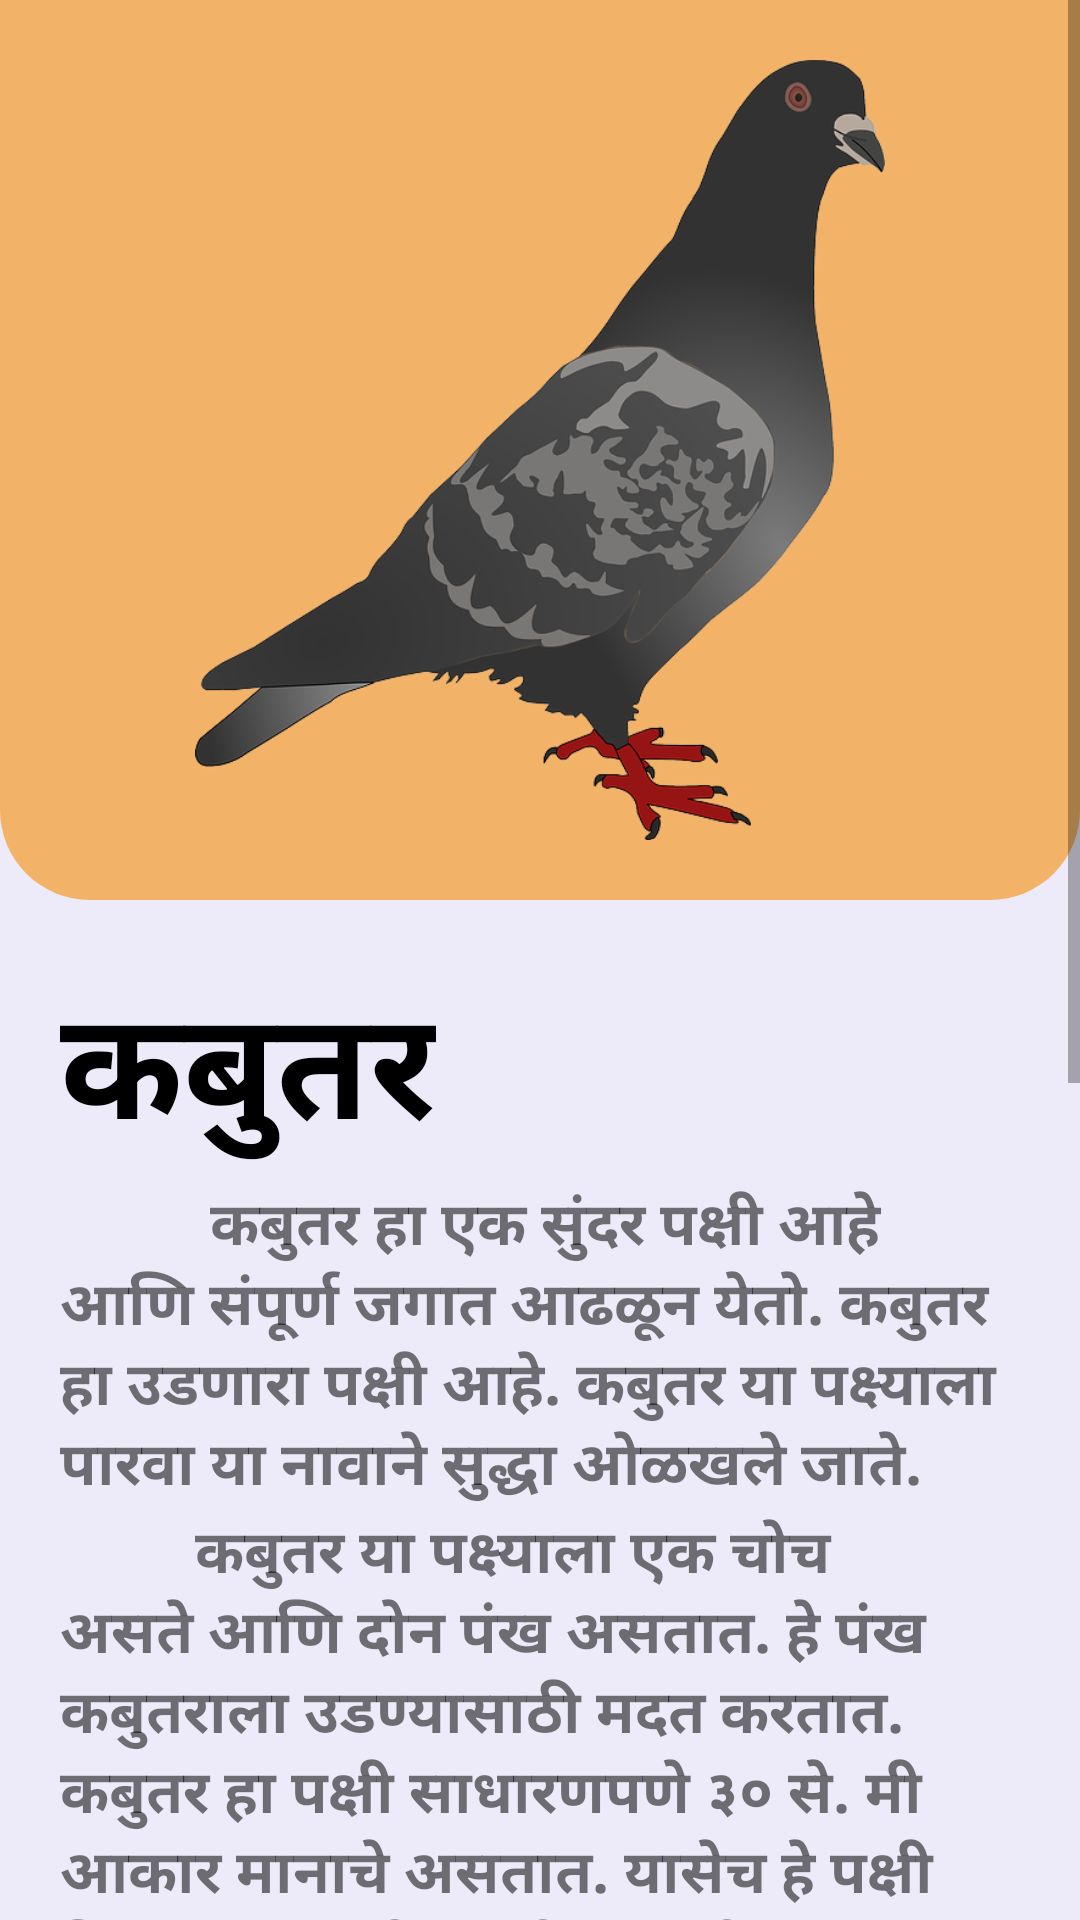

This screen was rendered from an Android layout file. Write that file and the resources it references.
<!-- AndroidManifest.xml: application theme AppTheme -->
<!-- res/layout/activity_piageon__info.xml -->
<?xml version="1.0" encoding="utf-8"?>
<LinearLayout xmlns:android="http://schemas.android.com/apk/res/android"
    xmlns:app="http://schemas.android.com/apk/res-auto"
    xmlns:tools="http://schemas.android.com/tools"
    android:layout_width="match_parent"
    android:layout_height="match_parent"
    android:orientation="vertical"
    android:background="@color/background"
    tools:context=".Bird_Info.Piageon_Info">

    <ScrollView
        android:layout_width="match_parent"
        android:layout_height="match_parent">
        <LinearLayout
            android:layout_width="match_parent"
            android:orientation="vertical"
            android:layout_height="wrap_content">
            <LinearLayout
                android:layout_width="match_parent"
                android:layout_height="300dp"
                android:padding="20dp"
                android:background="@drawable/yellow_info_bg">
                <ImageView
                    android:layout_width="wrap_content"
                    android:layout_height="wrap_content"
                    android:src="@drawable/pigeon"/>
            </LinearLayout>
            <LinearLayout
                android:layout_width="match_parent"
                android:layout_height="wrap_content"
                android:padding="20dp"
                android:orientation="vertical">
                <TextView
                    android:layout_width="wrap_content"
                    android:layout_height="wrap_content"
                    android:text="कबुतर"
                    android:textColor="@color/black"
                    android:textStyle="bold"
                    android:textSize="50dp"/>
                <TextView
                    android:layout_width="wrap_content"
                    android:layout_height="wrap_content"
                    android:text="          कबुतर हा एक सुंदर पक्षी आहे आणि संपूर्ण जगात आढळून येतो. कबुतर हा उडणारा पक्षी आहे. कबुतर या पक्ष्याला पारवा या नावाने सुद्धा ओळखले जाते."
                    android:textSize="20sp"
                    android:textStyle="bold"/>
                <TextView
                    android:layout_width="wrap_content"
                    android:layout_height="wrap_content"
                    android:text="         कबुतर या पक्ष्याला एक चोच असते आणि दोन पंख असतात. हे पंख कबुतराला उडण्यासाठी मदत करतात. कबुतर हा पक्षी साधारणपणे ३० से. मी आकार मानाचे असतात. यासेच हे पक्षी निळ्या, राखाडी व सफेद रंगाचे असतात.
\n             कबुतर पक्ष्याच्या पंखांवर दोन काळे आणि रुंद पत्ते असतात. तर शेपटीच्या भागावर काळा रंग असतो. त्यांच्या मानेवर आणि गळ्यावर हिरव्या व जांभळ्या रंगाचे चमकदार ठिपके असतात. कबुतराच्या पंखाखाली पंधरा रंग असतो आणि चोच ही काळ्या रंगाची असते.
\n            कबुतर पक्ष्याचे डोळे आणि पाय हे लाल रंगाचे असतात. नर आणि मादी हे दोन्ही दिसायला सारखेच असतात. कबुतर हा पक्षी गुटूर – गू, गुटूर – गू असा आवाज काढतो."
                    android:textSize="20sp"
                    android:textStyle="bold"/>

                <TextView
                    android:layout_marginTop="10dp"
                    android:layout_width="wrap_content"
                    android:layout_height="wrap_content"
                    android:text="Powered by"
                    android:layout_gravity="center"/>
                <ImageView
                    android:layout_width="200dp"
                    android:layout_height="100dp"
                    android:src="@drawable/vclassroom"
                    android:layout_gravity="center"/>

            </LinearLayout>
        </LinearLayout>
    </ScrollView>

</LinearLayout>
<!-- resources referenced by this layout -->
<resources>
  <color name="background">#EDEBF9</color>
  <color name="black">#000000</color>
  <!-- drawable pigeon: png bitmap (drawable, 103068 bytes) -->
  <!-- drawable yellow_info_bg (drawable) -->
  <?xml version="1.0" encoding="utf-8"?>
  <selector xmlns:android="http://schemas.android.com/apk/res/android">
      <item>
          <shape>
              <solid android:color="@color/yellow"/>
              <corners android:bottomLeftRadius="30dp"
                  android:bottomRightRadius="30dp"/>
          </shape>
      </item>
  </selector>
  <style name="AppTheme" parent="Theme.AppCompat.Light.NoActionBar">
          
          <item name="colorPrimary">@color/orange</item>
          <item name="colorPrimaryDark">@color/black</item>
          <item name="colorAccent">@color/colorAccent</item>
      </style>
  <color name="yellow">#F2B369</color>
  <color name="orange">#E86007</color>
  <color name="colorAccent">#03DAC5</color>
</resources>
